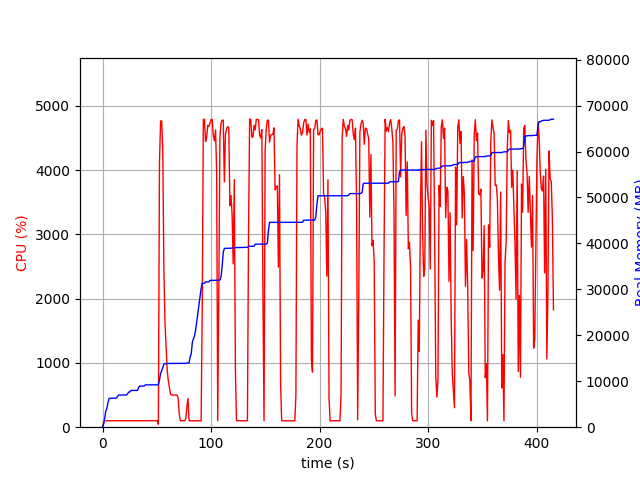

The file beside this chart, header and first rows:
elapsed_time, nproc, cpu, mem_real, mem_virtual
3.981590270996094e-05, 1, 0.0, 6.98, 3186
1.006, 1, 75.5, 741.1, 1688
2.013, 1, 100.3, 2043, 3656
3.02, 1, 99.3, 3543, 6536
4.027, 1, 100.3, 4173, 6786
5.034, 1, 100.3, 5389, 8578
6.042, 1, 99.2, 6271, 10738
7.049, 1, 101.3, 6281, 10738
8.056, 1, 99.3, 6295, 10738
9.062, 1, 101.4, 6307, 10738
10.07, 1, 100.3, 6307, 10738
11.08, 1, 100.0, 6323, 10738
12.09, 1, 100.1, 6323, 10738
13.1, 1, 100.0, 6405, 10750
14.11, 1, 101.1, 6813, 10750
15.12, 1, 99.1, 7007, 10750
16.13, 1, 100.1, 7007, 10750
17.13, 1, 101.1, 7007, 10750
18.14, 1, 100.0, 7007, 10750
19.15, 1, 100.1, 7007, 10750
20.16, 1, 100.1, 7007, 10750
21.17, 1, 100.1, 7007, 10750
22.18, 1, 101.0, 7007, 10750
23.19, 1, 100.1, 7327, 10750
24.2, 1, 100.1, 7649, 10750
25.21, 1, 100.0, 7681, 10750
26.22, 1, 99.1, 8005, 13310
27.23, 1, 101.0, 8005, 13310
28.24, 1, 100.1, 8005, 13310
29.25, 1, 101.1, 8005, 13310
30.25, 1, 100.1, 8005, 13310
31.26, 1, 100.0, 8005, 13310
32.27, 1, 101.0, 8005, 13310
33.28, 1, 100.1, 8701, 13310
34.29, 1, 99.0, 8949, 13310
35.3, 1, 100.1, 8949, 13310
36.31, 1, 100.0, 8949, 13310
37.32, 1, 101.1, 8957, 13310
38.33, 1, 100.1, 8957, 13310
39.34, 1, 100.1, 9213, 13310
40.35, 1, 100.1, 9213, 13310
41.36, 1, 100.1, 9213, 13310
42.37, 1, 102.0, 9217, 13310
43.38, 1, 100.1, 9217, 13310
44.38, 1, 100.1, 9217, 13310
45.39, 1, 100.0, 9219, 13310
46.4, 1, 100.0, 9219, 13310
47.41, 1, 101.1, 9219, 13310
48.42, 1, 99.1, 9219, 13310
49.43, 1, 101.1, 9219, 13310
50.44, 1, 100.0, 9219, 13310
51.45, 2, 46.6, 9251, 13353
52.46, 1, 4131, 10248, 17700
53.49, 1, 4762, 11730, 19331
54.51, 1, 4764, 12262, 19889
55.53, 1, 4264, 13001, 20710
56.54, 1, 2439, 13734, 21454
57.55, 1, 1623, 13802, 21502
58.56, 1, 1264, 13840, 21534
59.57, 1, 879.1, 13868, 21590
... 351 more rows
